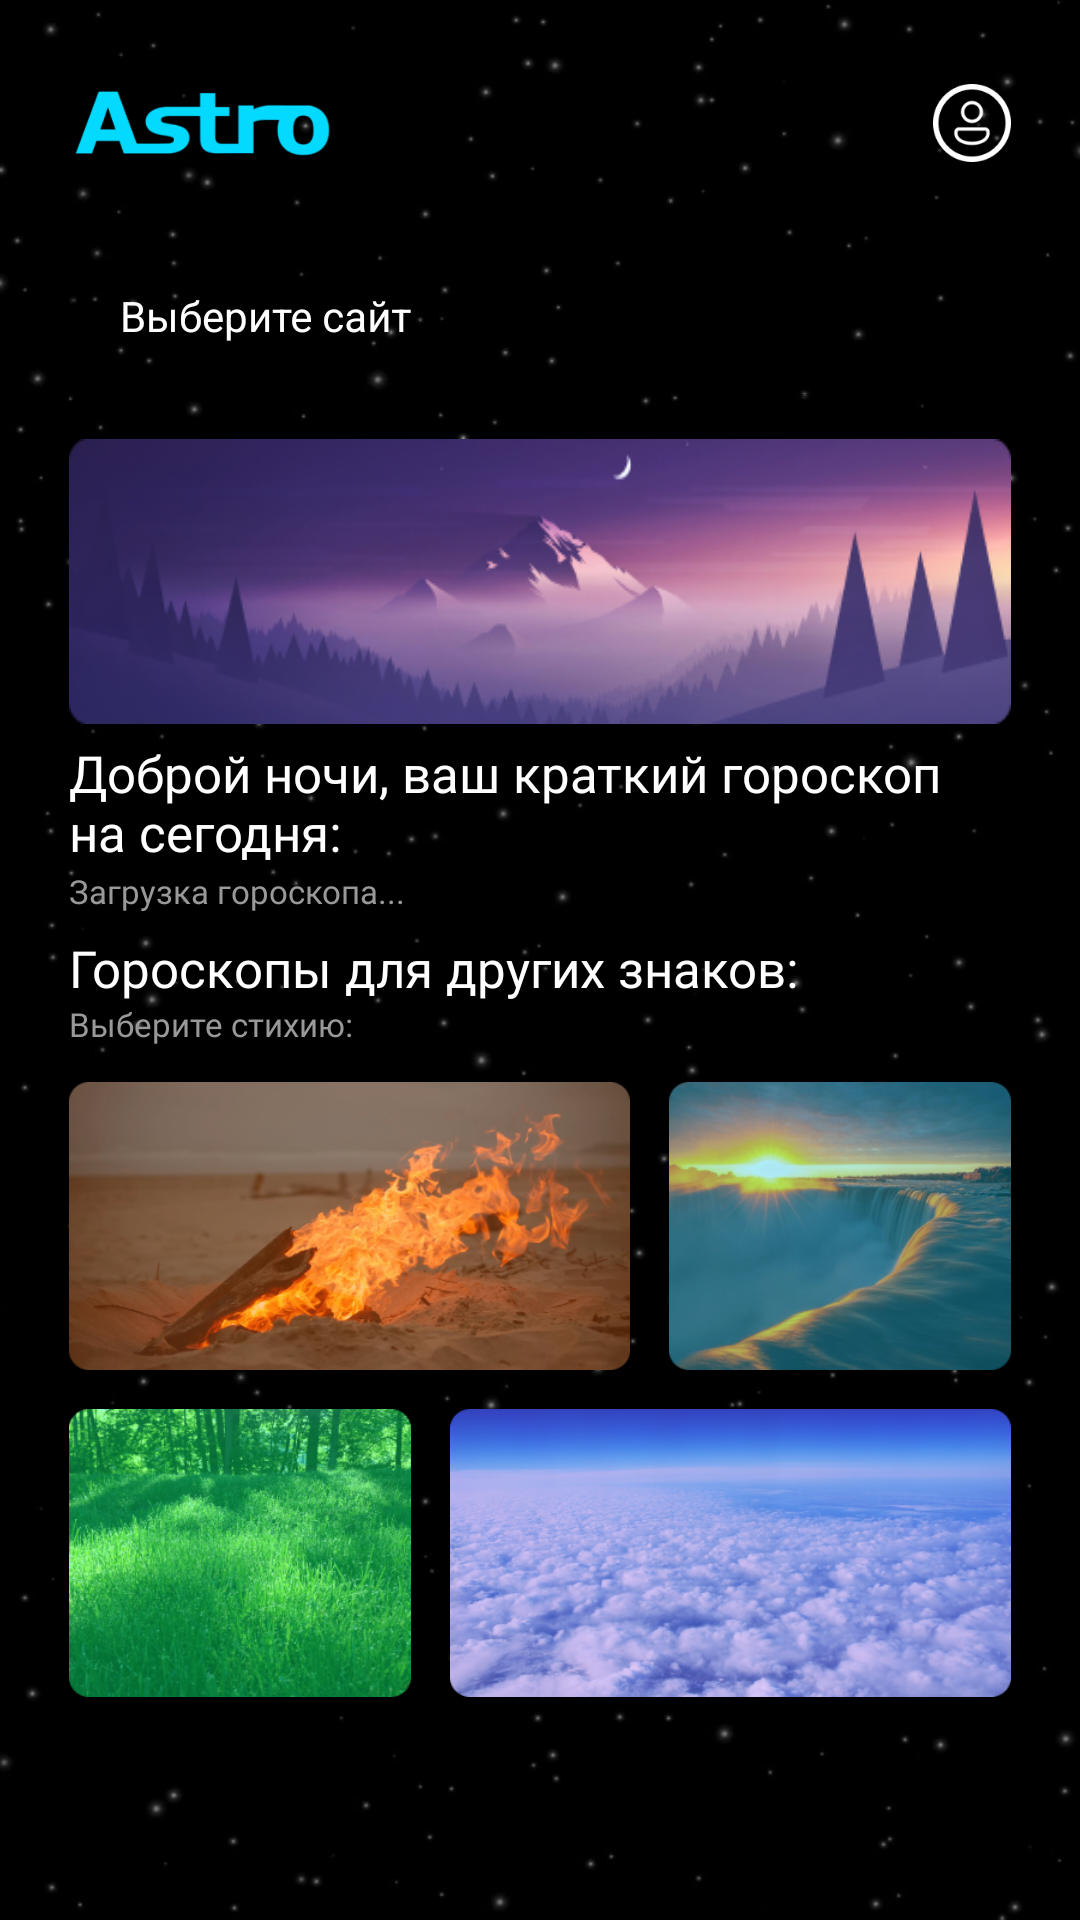

Write the Android layout XML for this screen, with the resource values it uses.
<!-- AndroidManifest.xml: application theme Theme.Astro -->
<!-- res/layout/activity_main.xml -->
<?xml version="1.0" encoding="utf-8"?>
<androidx.constraintlayout.widget.ConstraintLayout
    xmlns:android="http://schemas.android.com/apk/res/android"
    xmlns:app="http://schemas.android.com/apk/res-auto"
    xmlns:tools="http://schemas.android.com/tools"
    android:layout_width="match_parent"
    android:layout_height="match_parent"
    android:background="@drawable/back_s"
    tools:context=".app.mainui.MainActivity">

    <ImageView
        android:id="@+id/imageViewLogo"
        android:layout_width="85dp"
        android:layout_height="26dp"
        android:layout_marginStart="25dp"
        android:layout_marginTop="28dp"
        app:layout_constraintStart_toStartOf="parent"
        app:layout_constraintTop_toTopOf="parent"
        app:srcCompat="@drawable/astrologo_main" />

    <com.google.android.material.textfield.TextInputLayout
        android:id="@+id/textInputLayout"
        style="@style/MyCustomDropdownStyle"
        android:layout_width="match_parent"
        android:layout_height="wrap_content"
        android:layout_marginStart="24dp"
        android:layout_marginTop="20dp"
        android:layout_marginEnd="24dp"
        android:hint="@string/select_web_site"
        android:textColorHint="@color/white"
        app:layout_constraintEnd_toEndOf="parent"
        app:layout_constraintStart_toStartOf="parent"
        app:layout_constraintTop_toBottomOf="@+id/imageViewLogo">

        <AutoCompleteTextView
            android:id="@+id/auto_complete_txt"
            style="@style/MyCustomDropdownStyle"
            android:layout_width="match_parent"
            android:layout_height="wrap_content"
            android:backgroundTint="@color/black"
            android:inputType="none" />
    </com.google.android.material.textfield.TextInputLayout>

    <LinearLayout
        android:id="@+id/linearLayout2"
        android:layout_width="match_parent"
        android:layout_height="wrap_content"
        android:layout_marginStart="23dp"
        android:layout_marginTop="14dp"
        android:layout_marginEnd="23dp"
        android:orientation="vertical"
        app:layout_constraintEnd_toEndOf="parent"
        app:layout_constraintStart_toStartOf="parent"
        app:layout_constraintTop_toBottomOf="@+id/textInputLayout">

        <ImageView
            android:id="@+id/imageViewScreensaver"
            android:layout_width="wrap_content"
            android:layout_height="95dp"
            android:scaleType="fitXY"
            app:layout_constraintHorizontal_bias="1.0"
            app:layout_constraintStart_toStartOf="parent"
            app:layout_constraintTop_toBottomOf="@+id/textInputLayout"
            app:srcCompat="@drawable/night_screensaver" />

        <TextView
            android:id="@+id/textViewWelcomeUser"
            android:layout_width="wrap_content"
            android:layout_height="wrap_content"
            android:layout_marginTop="5dp"
            android:fontFamily="@font/comfortaa"
            android:text="Доброй ночи, ваш краткий гороскоп на сегодня:"
            android:textColor="@color/white"
            android:textSize="17sp"
            app:layout_constraintHorizontal_bias="1.0"
            app:layout_constraintStart_toStartOf="parent"
            app:layout_constraintTop_toBottomOf="@+id/imageViewScreensaver" />

        <TextView
            android:id="@+id/textViewDescriptionSign1"
            android:layout_width="wrap_content"
            android:layout_height="wrap_content"
            android:layout_marginTop="1dp"
            android:fontFamily="@font/comfortaa"
            android:text="@string/loading_horoskope"
            android:textColor="@color/grey"
            android:textSize="11sp"
            app:layout_constraintEnd_toEndOf="parent"
            app:layout_constraintHorizontal_bias="0.0"
            app:layout_constraintStart_toStartOf="parent"
            app:layout_constraintTop_toBottomOf="@+id/textViewWelcomeUser" />
    </LinearLayout>


    <TextView
        android:id="@+id/textViewHeaderSign1"
        android:layout_width="0dp"
        android:layout_height="wrap_content"
        android:layout_marginStart="23dp"
        android:layout_marginTop="7dp"
        android:layout_marginEnd="23dp"
        android:fontFamily="@font/comfortaa"
        android:text="Гороскопы для других знаков:"
        android:textColor="@color/white"
        android:textSize="17sp"
        app:layout_constraintEnd_toEndOf="parent"
        app:layout_constraintStart_toStartOf="parent"
        app:layout_constraintTop_toBottomOf="@+id/linearLayout2" />

    <TextView
        android:id="@+id/textViewDescription2"
        android:layout_width="0dp"
        android:layout_height="wrap_content"
        android:layout_marginStart="23dp"
        android:layout_marginEnd="23dp"
        android:fontFamily="@font/comfortaa"
        android:text="@string/select_element"
        android:textColor="@color/grey"
        android:textSize="11sp"
        app:layout_constraintEnd_toEndOf="parent"
        app:layout_constraintHorizontal_bias="0.0"
        app:layout_constraintStart_toStartOf="parent"
        app:layout_constraintTop_toBottomOf="@+id/textViewHeaderSign1" />

    <ImageView
        android:id="@+id/imageViewButtonFire"
        android:layout_width="187dp"
        android:layout_height="96dp"
        android:layout_marginStart="23dp"

        android:layout_marginTop="12dp"
        android:scaleType="fitXY"
        app:layout_constraintStart_toStartOf="parent"
        app:layout_constraintTop_toBottomOf="@+id/textViewDescription2"
        app:srcCompat="@drawable/button_fire" />

    <ImageView
        android:id="@+id/imageViewButtonAir"
        android:layout_width="187dp"
        android:layout_height="96dp"
        android:layout_marginTop="13dp"
        android:layout_marginEnd="23dp"
        android:scaleType="fitXY"
        app:layout_constraintEnd_toEndOf="parent"
        app:layout_constraintTop_toBottomOf="@+id/imageViewButtonWater"
        app:srcCompat="@drawable/button_air" />

    <ImageView
        android:id="@+id/imageViewButtonWater"
        android:layout_width="0dp"
        android:layout_height="96dp"
        android:layout_marginStart="13dp"
        android:layout_marginTop="12dp"
        android:layout_marginEnd="23dp"
        android:scaleType="fitXY"
        app:layout_constraintEnd_toEndOf="parent"
        app:layout_constraintStart_toEndOf="@+id/imageViewButtonFire"
        app:layout_constraintTop_toBottomOf="@+id/textViewDescription2"
        app:srcCompat="@drawable/button_water" />

    <ImageView
        android:id="@+id/imageViewButtonGround"
        android:layout_width="0dp"
        android:layout_height="96dp"
        android:layout_marginStart="23dp"
        android:layout_marginTop="13dp"
        android:layout_marginEnd="13dp"
        android:scaleType="fitXY"
        app:layout_constraintEnd_toStartOf="@+id/imageViewButtonAir"
        app:layout_constraintStart_toStartOf="parent"
        app:layout_constraintTop_toBottomOf="@+id/imageViewButtonFire"
        app:srcCompat="@drawable/button_ground" />

    <ImageView
        android:id="@+id/imageViewButtonUserSettings"
        android:layout_width="26dp"
        android:layout_height="26dp"
        android:layout_marginTop="28dp"
        android:layout_marginEnd="23dp"
        app:layout_constraintEnd_toEndOf="parent"
        app:layout_constraintTop_toTopOf="parent"
        app:srcCompat="@drawable/user" />

    <FrameLayout
        android:id="@+id/fragment_holder_info_signs"
        android:layout_width="match_parent"
        android:layout_height="match_parent"
        app:layout_constraintBottom_toBottomOf="parent"
        app:layout_constraintEnd_toEndOf="parent"
        app:layout_constraintHorizontal_bias="0.0"
        app:layout_constraintStart_toStartOf="parent"
        app:layout_constraintTop_toTopOf="parent"
        app:layout_constraintVertical_bias="0.0"></FrameLayout>
</androidx.constraintlayout.widget.ConstraintLayout>
<!-- resources referenced by this layout -->
<resources>
  <color name="black">#FF000000</color>
  <color name="grey">#999999</color>
  <color name="white">#FFFFFFFF</color>
  <!-- drawable astrologo_main: png bitmap (drawable, 8798 bytes) -->
  <!-- drawable back_s: png bitmap (drawable, 63719 bytes) -->
  <!-- drawable button_air: png bitmap (drawable, 172356 bytes) -->
  <!-- drawable button_fire: png bitmap (drawable, 153831 bytes) -->
  <!-- drawable button_ground: png bitmap (drawable, 172777 bytes) -->
  <!-- drawable button_water: png bitmap (drawable, 96313 bytes) -->
  <!-- drawable night_screensaver: png bitmap (drawable, 74966 bytes) -->
  <!-- drawable user: png bitmap (drawable, 3148 bytes) -->
  <string name="loading_horoskope">Загрузка гороскопа...</string>
  <string name="select_element">Выберите стихию:</string>
  <string name="select_web_site">Выберите сайт</string>
  <style name="MyCustomDropdownStyle" parent="Widget.MaterialComponents.TextInputLayout.OutlinedBox.ExposedDropdownMenu">
          <item name="boxStrokeColor">@color/white</item> 
          <item name="boxCornerRadiusTopStart">6dp</item> 
          <item name="boxCornerRadiusTopEnd">6dp</item> 
          <item name="boxCornerRadiusBottomStart">6dp</item> 
          <item name="boxCornerRadiusBottomEnd">6dp</item> 
          <item name="android:textColor">@color/white</item> 
      </style>
  <style name="Theme.Astro" parent="Theme.MaterialComponents.DayNight.NoActionBar">
          
          <item name="colorPrimary">#04D9FF</item>
          <item name="colorPrimaryVariant">#04D9FF</item>
      </style>
</resources>
